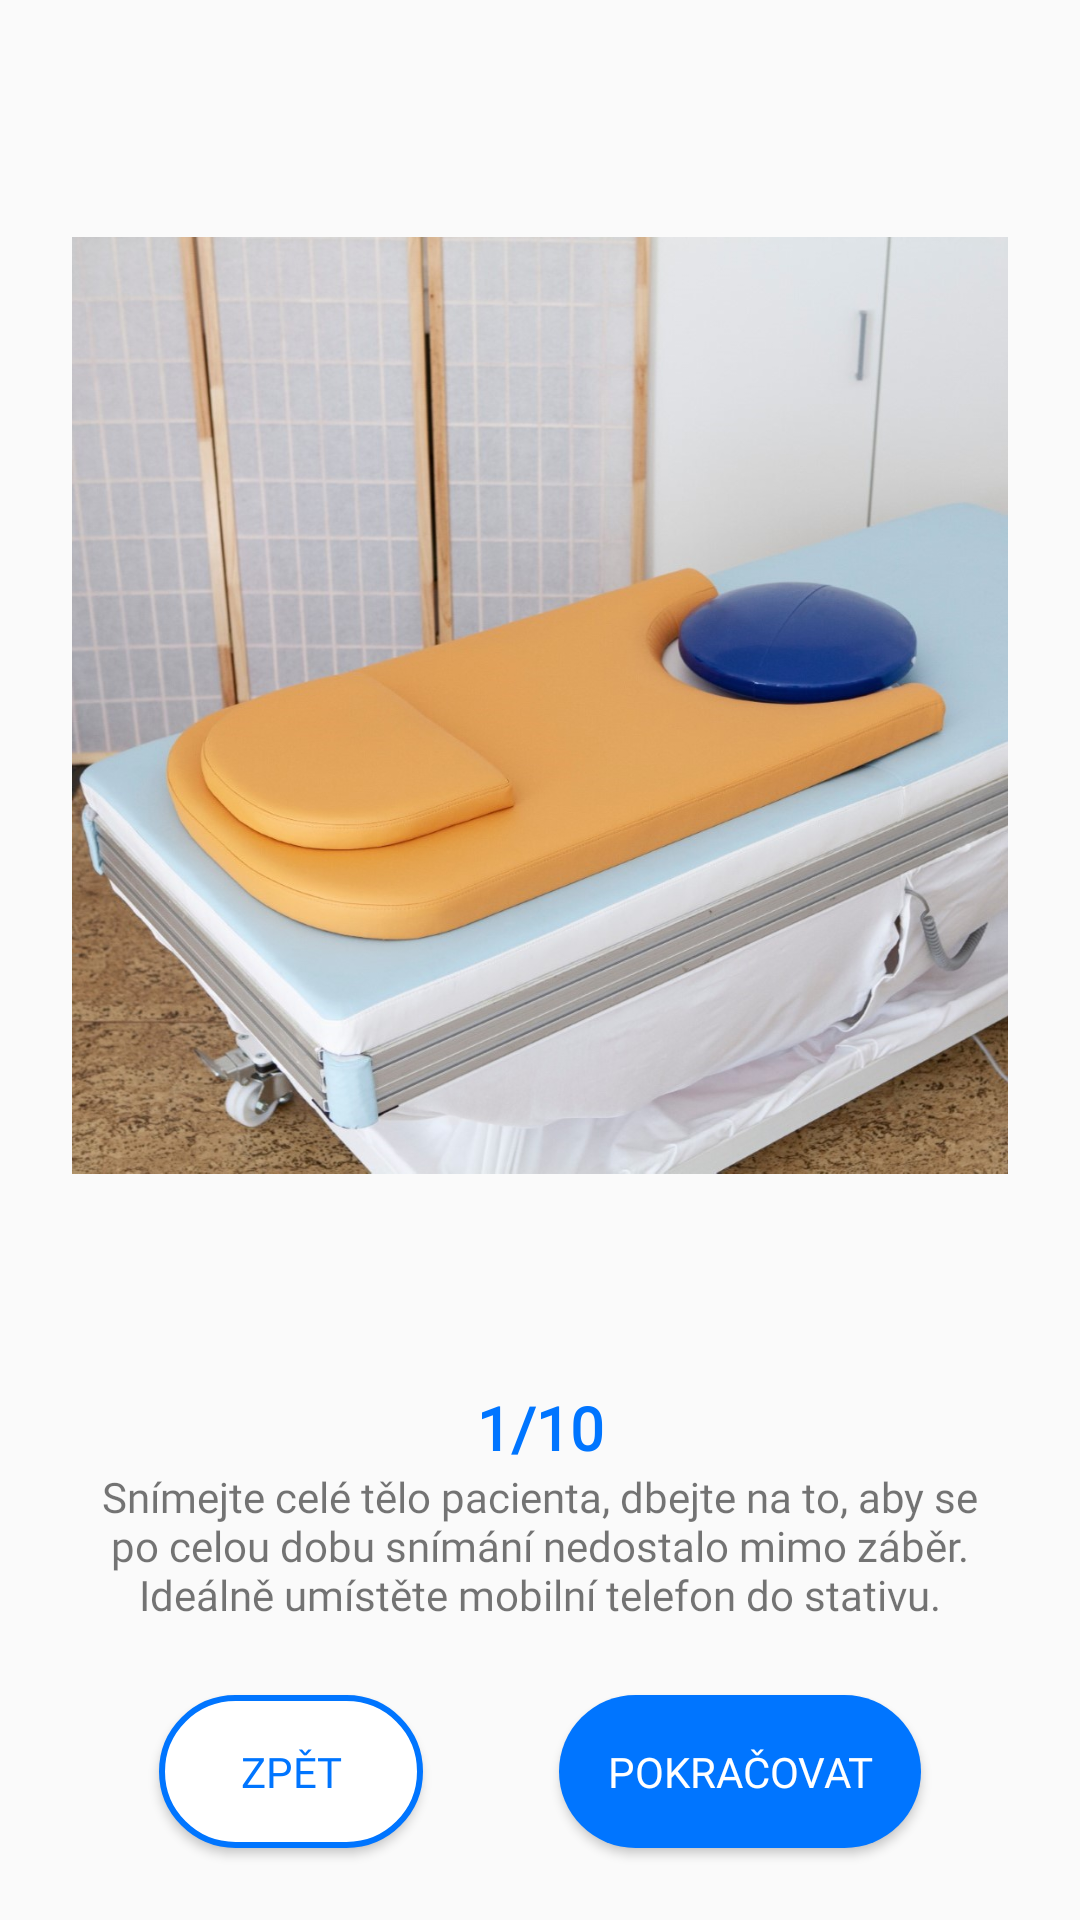

The Android layout XML behind this screen, and the referenced resources:
<!-- AndroidManifest.xml: application theme Theme.VM2G -->
<!-- res/layout/fragment_exercise_preparation.xml -->
<?xml version="1.0" encoding="utf-8"?>
<layout xmlns:tools="http://schemas.android.com/tools"
    xmlns:android="http://schemas.android.com/apk/res/android"
    xmlns:app="http://schemas.android.com/apk/res-auto">

<androidx.constraintlayout.widget.ConstraintLayout
    android:id="@+id/frameLayout9"
    android:layout_width="match_parent"
    android:layout_height="match_parent"
    tools:context=".ui_.exercise.ExercisePreparationFragment">

    <TextView
        android:id="@+id/txtStepsCounter"
        android:layout_width="wrap_content"
        android:layout_height="wrap_content"
        android:layout_marginStart="24dp"
        android:layout_marginEnd="24dp"
        android:fontFamily="@font/roboto"
        android:text="1/10"
        android:textColor="@color/colorBlue"
        android:textSize="20sp"
        android:textStyle="bold"
        app:layout_constraintBottom_toTopOf="@+id/txtStepDescription"
        app:layout_constraintEnd_toEndOf="parent"
        app:layout_constraintStart_toStartOf="parent" />

    <Button
        android:id="@+id/continueButton"
        android:layout_width="wrap_content"
        android:layout_height="wrap_content"
        android:layout_marginStart="16dp"
        android:layout_marginEnd="24dp"
        android:layout_marginBottom="24dp"
        android:background="@drawable/roundcorner32"
        android:fontFamily="@font/roboto"
        android:padding="16dp"
        android:text="@string/pokracovat"
        android:textColor="@color/colorWhite"
        app:layout_constraintBottom_toBottomOf="parent"
        app:layout_constraintEnd_toEndOf="parent"
        app:layout_constraintHorizontal_bias="0.5"
        app:layout_constraintStart_toEndOf="@+id/backButton" />

    <Button
        android:id="@+id/backButton"
        android:layout_width="wrap_content"
        android:layout_height="wrap_content"
        android:layout_marginStart="24dp"
        android:layout_marginBottom="24dp"
        android:background="@drawable/roundedcorner32_blue_stroke"
        android:fontFamily="@font/roboto"
        android:padding="16dp"
        android:text="@string/zpet"
        android:textColor="@color/colorBlue"
        app:layout_constraintBottom_toBottomOf="parent"
        app:layout_constraintEnd_toStartOf="@+id/continueButton"
        app:layout_constraintHorizontal_bias="0.5"
        app:layout_constraintStart_toStartOf="parent" />

    <TextView
        android:id="@+id/txtStepDescription"
        android:layout_width="match_parent"
        android:layout_height="wrap_content"
        android:layout_marginStart="32dp"
        android:layout_marginEnd="32dp"
        android:layout_marginBottom="24dp"
        android:fontFamily="@font/roboto"
        android:text="@string/snimejte_cele_telo"
        android:textAlignment="center"
        app:layout_constraintBottom_toTopOf="@+id/continueButton"
        app:layout_constraintEnd_toEndOf="parent"
        app:layout_constraintStart_toStartOf="parent" />

    <ImageView
        android:id="@+id/imgMain"
        android:layout_width="0dp"
        android:layout_height="0dp"
        android:layout_marginStart="24dp"
        android:layout_marginTop="24dp"
        android:layout_marginEnd="24dp"
        android:layout_marginBottom="16dp"
        app:layout_constraintBottom_toTopOf="@+id/txtStepsCounter"
        app:layout_constraintEnd_toEndOf="parent"
        app:layout_constraintStart_toStartOf="parent"
        app:layout_constraintTop_toTopOf="parent"
        app:srcCompat="@drawable/pos1_1" />
</androidx.constraintlayout.widget.ConstraintLayout>
</layout>
<!-- resources referenced by this layout -->
<resources>
  <color name="colorBlue">#0075FF</color>
  <color name="colorWhite">#FFFFFFFF</color>
  <!-- drawable pos1_1: jpeg bitmap (drawable-mdpi, 164790 bytes) -->
  <!-- drawable roundcorner32 (drawable) -->
  <?xml version="1.0" encoding="utf-8"?>
  
  <shape xmlns:android="http://schemas.android.com/apk/res/android">
      <solid android:color="@color/colorBlue" />
      <corners android:radius="32dp" />
  </shape>
  <!-- drawable roundedcorner32_blue_stroke (drawable) -->
  <?xml version="1.0" encoding="utf-8"?>
  
  <shape xmlns:android="http://schemas.android.com/apk/res/android">
      <solid android:color="@color/colorWhite" />
      <stroke android:width="2dp" android:color="@color/colorBlue"/>
      <corners android:radius="32dp" />
  </shape>
  <string name="pokracovat">Pokračovat</string>
  <string name="snimejte_cele_telo">Snímejte celé tělo pacienta, dbejte na to, aby se po celou dobu snímání nedostalo mimo záběr. Ideálně umístěte mobilní telefon do stativu.</string>
  <string name="zpet">Zpět</string>
  <style name="Theme.VM2G" parent="Theme.MaterialComponents.Light.Bridge">
          <item name="colorPrimary">@color/colorYellow</item>
          <item name="colorPrimaryVariant">@color/colorYellow</item>
          <item name="colorOnPrimary">@color/colorBlack</item>
          <item name="textInputStyle">@style/TextInputLayoutStyle</item>
      </style>
  <color name="colorYellow">#FFE500</color>
  <color name="colorBlack">#000000</color>
  <style name="TextInputLayoutStyle" parent="Widget.MaterialComponents.TextInputLayout.OutlinedBox">
          <item name="boxStrokeColor">@color/colorBlue</item>
          <item name="boxStrokeWidth">1dp</item>
          <item name="errorEnabled">true</item>
          <item name="hintTextColor">@color/colorBlue</item>
      </style>
</resources>
